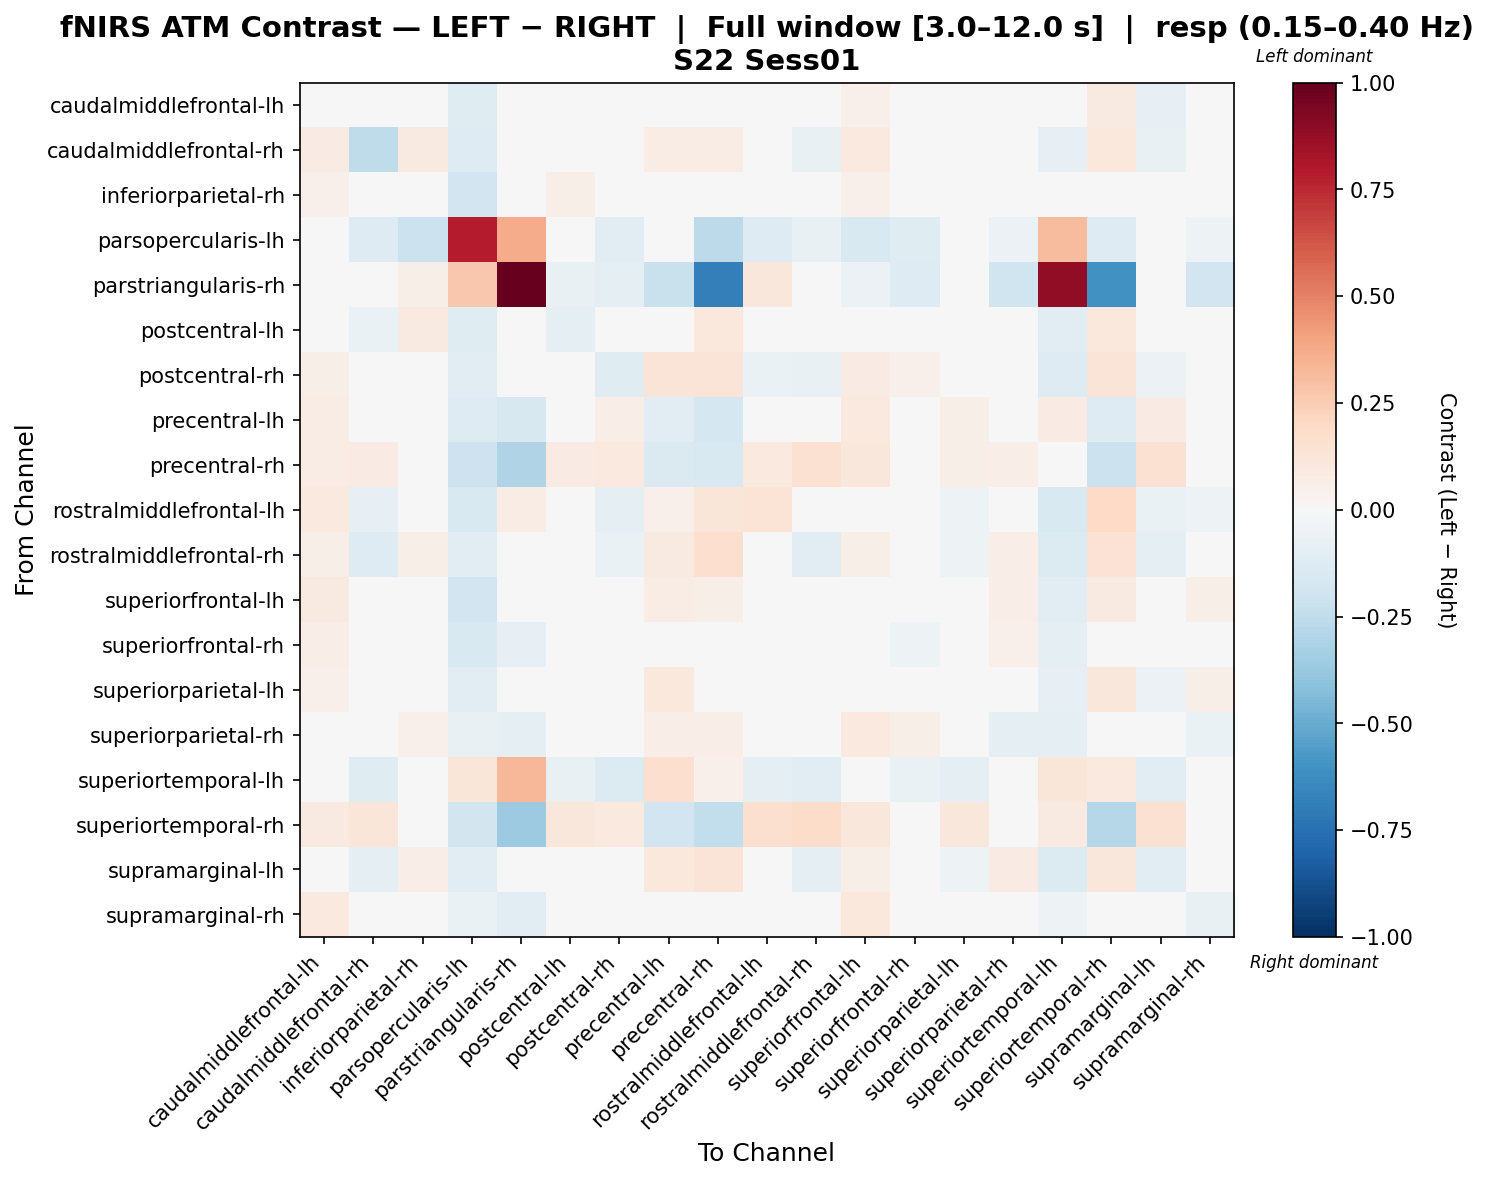

Values plotted in this chart, from the file beside it:
, caudalmiddlefrontal-lh, caudalmiddlefrontal-rh, inferiorparietal-rh, parsopercularis-lh, parstriangularis-rh, postcentral-lh, postcentral-rh, precentral-lh, precentral-rh, rostralmiddlefrontal-lh, rostralmiddlefrontal-rh, superiorfrontal-lh, superiorfrontal-rh, superiorparietal-lh, superiorparietal-rh, superiortemporal-lh, superiortemporal-rh, supramarginal-lh, supramarginal-rh
caudalmiddlefrontal-lh, 0.01356, -0.04509, 0.01228, -0.1217, -0.01996, -0.01025, 0.02022, 0.008885, 0.03776, 0.000137, -0.01451, 0.05094, -0.008557, 0.04745, 0.01318, -0.0167, 0.08772, -0.08278, 0.02744
caudalmiddlefrontal-rh, 0.08409, -0.2534, 0.08657, -0.125, -0.02665, 0.01375, 0.01831, 0.07545, 0.07295, 0.02201, -0.07075, 0.09758, 0.03855, -0.0195, 0.04817, -0.08569, 0.1022, -0.07475, -0.003823
inferiorparietal-rh, 0.05151, 0.04356, -0.01113, -0.1889, -0.02963, 0.06081, -0.03286, 0.04556, 0.01343, -0.04045, 0.01197, 0.05095, -0.003944, -0.03768, -0.006316, -0.02653, 0.04413, 0.04222, 0.01326
parsopercularis-lh, -0.03275, -0.1313, -0.2149, 0.7854, 0.3714, -0.04963, -0.112, 0.04605, -0.2644, -0.1278, -0.07508, -0.1492, -0.1199, -0.04798, -0.05651, 0.3151, -0.1287, 0.04388, -0.05168
parstriangularis-rh, -0.02893, -0.04339, 0.05569, 0.2672, 1.0, -0.07232, -0.08679, -0.2233, -0.6874, 0.1098, 0.0, -0.05786, -0.1302, 0.012, -0.2025, 0.8863, -0.6059, 0.0, -0.1924
postcentral-lh, 0.01565, -0.06304, 0.08695, -0.119, -0.03306, -0.0931, 0.01617, 0.008508, 0.1057, 0.0126, -0.01586, 0.04442, 0.006692, -0.01886, 0.0482, -0.1106, 0.102, -0.03824, 0.04484
postcentral-rh, 0.05696, -0.01641, 0.03012, -0.1117, -0.02999, 0.04226, -0.119, 0.1254, 0.1305, -0.0639, -0.07538, 0.08039, 0.05096, 0.009837, -0.004714, -0.1296, 0.1272, -0.05567, -0.04716
precentral-lh, 0.07468, 0.03098, 0.02978, -0.1255, -0.1565, 0.02068, 0.06583, -0.1027, -0.172, 0.04128, 0.04203, 0.1007, 0.01505, 0.05628, 0.03836, 0.08175, -0.1312, 0.07983, 0.01058
precentral-rh, 0.07624, 0.0824, 0.01921, -0.2042, -0.3044, 0.08544, 0.09416, -0.148, -0.1554, 0.09915, 0.1537, 0.1157, 0.03608, 0.05645, 0.06806, 0.01792, -0.2142, 0.1494, -0.02776
rostralmiddlefrontal-lh, 0.09528, -0.07905, 0.008262, -0.1523, 0.07661, 0.0198, -0.08665, 0.05123, 0.1235, 0.1364, -0.04062, 0.007909, -0.02648, -0.05361, -0.01012, -0.1535, 0.199, -0.06393, -0.05179
rostralmiddlefrontal-rh, 0.05892, -0.1305, 0.05899, -0.1058, 0.005377, 0.01725, -0.06482, 0.08981, 0.1701, 0.01236, -0.1134, 0.05652, 0.03633, -0.05215, 0.06485, -0.1364, 0.1482, -0.09529, -0.02045
superiorfrontal-lh, 0.0899, -0.005159, -0.005258, -0.1938, -0.02877, 0.03299, 0.01517, 0.07429, 0.05823, -0.04732, -0.006889, 0.007808, -0.039, -0.02887, 0.06798, -0.1138, 0.08674, -0.02167, 0.05735
superiorfrontal-rh, 0.06293, 0.02025, 0.003536, -0.1517, -0.07864, 0.03739, 0.03581, 0.03077, 0.03119, -0.01218, 0.01924, 0.02472, -0.05099, -0.01135, 0.05215, -0.08905, 0.03804, 0.008375, 0.02953
superiorparietal-lh, 0.05362, -0.03621, -0.02948, -0.1061, -0.009696, 0.004313, -0.001399, 0.1087, 0.04166, -0.04313, -0.03068, 0.04069, -0.0006515, -0.04067, 0.02388, -0.08485, 0.1152, -0.06108, 0.05595
superiorparietal-rh, 0.009498, -0.02439, 0.05143, -0.07371, -0.09665, -0.001367, -0.04791, 0.07007, 0.06351, -0.0307, 0.0473, 0.09981, 0.05555, 0.04766, -0.09798, -0.09055, 0.04132, 0.04621, -0.0691
superiortemporal-lh, 0.02729, -0.1241, -0.01965, 0.1203, 0.3348, -0.07334, -0.134, 0.165, 0.0546, -0.08761, -0.106, -0.02899, -0.06343, -0.08778, -0.04169, 0.1201, 0.09612, -0.1166, -0.03516
superiortemporal-rh, 0.09334, 0.119, 0.0245, -0.1851, -0.3621, 0.1112, 0.09911, -0.1926, -0.2492, 0.1617, 0.1873, 0.1131, 0.04879, 0.1167, -0.009775, 0.08595, -0.2831, 0.1518, -0.03054
supramarginal-lh, 0.01995, -0.09392, 0.06763, -0.1072, -0.02104, 0.01069, -0.04588, 0.1069, 0.1267, 0.00818, -0.09206, 0.06108, 0.03326, -0.05242, 0.08163, -0.1335, 0.1146, -0.103, 0.01835
supramarginal-rh, 0.09655, -0.01895, 0.0439, -0.07008, -0.1128, 0.04384, -0.04223, 0.02172, -0.01725, 0.002512, -0.008703, 0.104, 0.04789, 0.04423, -0.02905, -0.05214, 0.002733, 0.01546, -0.07168
